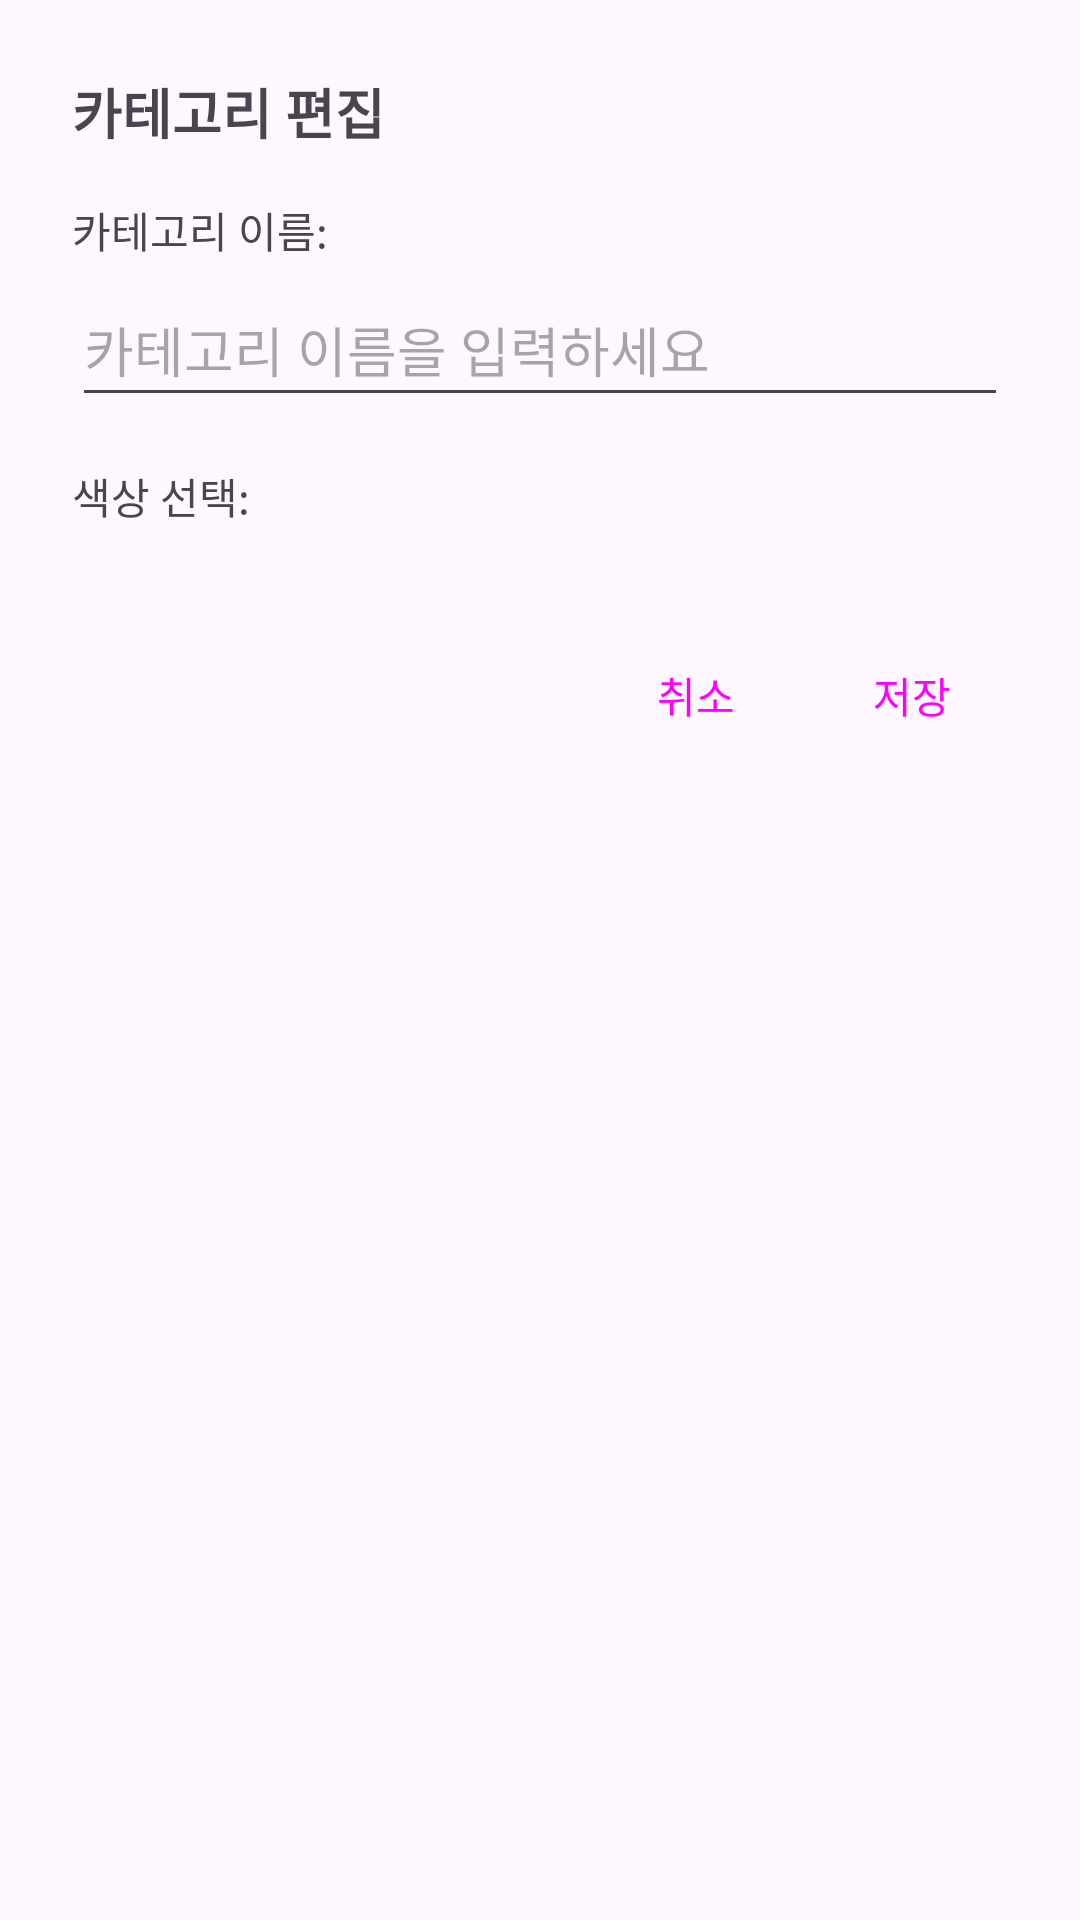

The Android layout XML behind this screen, and the referenced resources:
<!-- AndroidManifest.xml: application theme Theme.MyTodoListApp -->
<!-- res/layout/dialog_edit_category.xml -->
<?xml version="1.0" encoding="utf-8"?>
<ScrollView xmlns:android="http://schemas.android.com/apk/res/android"
    android:layout_width="match_parent"
    android:layout_height="wrap_content">

    <LinearLayout
        android:layout_width="match_parent"
        android:layout_height="wrap_content"
        android:orientation="vertical"
        android:padding="24dp">

        <TextView
            android:layout_width="match_parent"
            android:layout_height="wrap_content"
            android:text="카테고리 편집"
            android:textSize="18sp"
            android:textStyle="bold"
            android:layout_marginBottom="16dp"/>

        
        <TextView
            android:layout_width="wrap_content"
            android:layout_height="wrap_content"
            android:text="카테고리 이름:"
            android:layout_marginBottom="4dp"/>

        <EditText
            android:id="@+id/edit_category_name"
            android:layout_width="match_parent"
            android:layout_height="wrap_content"
            android:minHeight="48dp"
            android:hint="카테고리 이름을 입력하세요"
            android:layout_marginBottom="16dp"/>

        
        <TextView
            android:layout_width="wrap_content"
            android:layout_height="wrap_content"
            android:text="색상 선택:"
            android:layout_marginBottom="8dp"/>

        <androidx.recyclerview.widget.RecyclerView
            android:id="@+id/recycler_view_colors"
            android:layout_width="match_parent"
            android:layout_height="wrap_content"
            android:layout_marginBottom="24dp"/>

        
        <LinearLayout
            android:layout_width="match_parent"
            android:layout_height="wrap_content"
            android:orientation="horizontal"
            android:gravity="end">

            <Button
                android:id="@+id/button_cancel"
                style="?android:attr/buttonBarButtonStyle"
                android:layout_width="wrap_content"
                android:layout_height="wrap_content"
                android:text="취소" />

            <Button
                android:id="@+id/button_save"
                style="?android:attr/buttonBarButtonStyle"
                android:layout_width="wrap_content"
                android:layout_height="wrap_content"
                android:layout_marginStart="8dp"
                android:text="저장" />

        </LinearLayout>

    </LinearLayout>

</ScrollView>
<!-- resources referenced by this layout -->
<resources>
  <style name="Theme.MyTodoListApp" parent="Base.Theme.MyTodoListApp" />
  <style name="Base.Theme.MyTodoListApp" parent="Theme.Material3.DayNight.NoActionBar">
      </style>
</resources>
